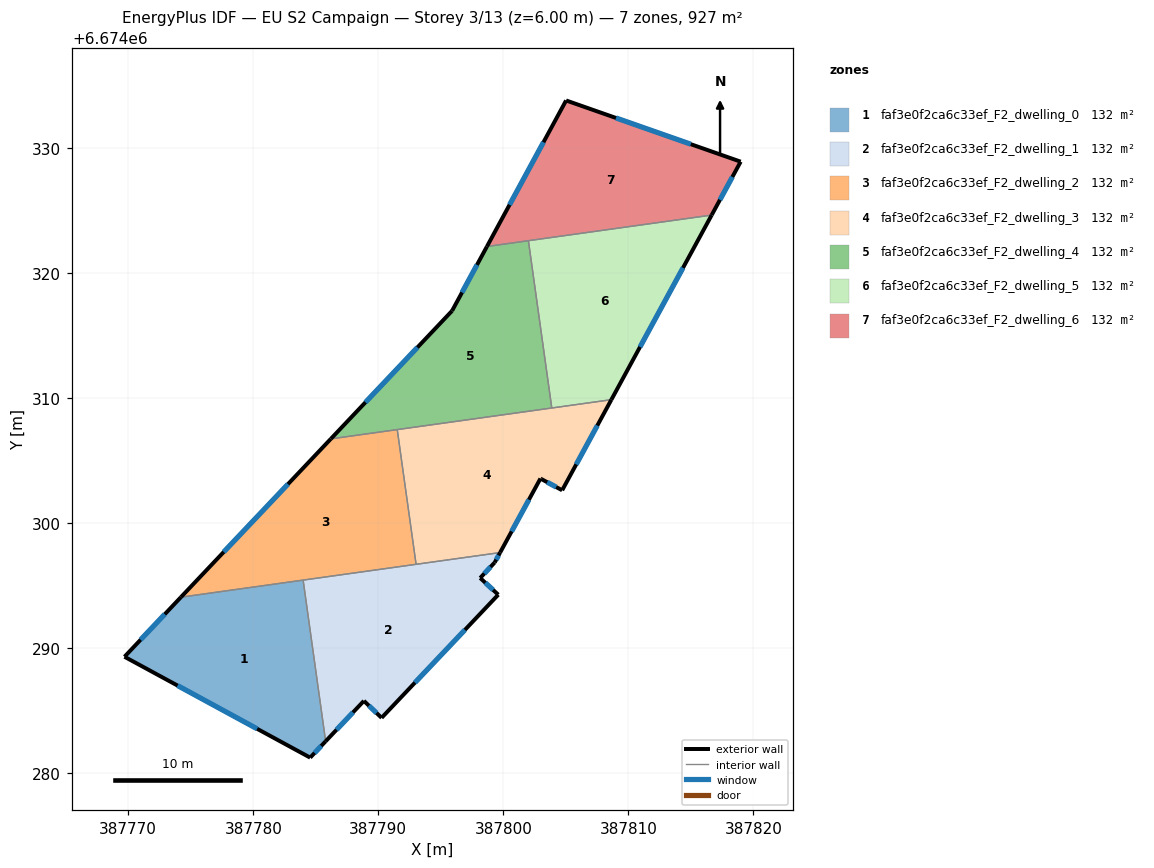
=== STOREY PLAN SPEC (per zone: floor XY polygon, exterior-wall plan segments, windows/doors) ===
zone 1: faf3e0f2ca6c33ef_F2_dwelling_0  (132.5 m²)
  floor: (387783.99, 6674295.42) (387785.79, 6674282.53) (387784.55, 6674281.22) (387769.70, 6674289.29) (387774.21, 6674294.05)
  exterior wall: (387774.21, 6674294.05) – (387769.70, 6674289.29)  [6.6 m]
    window: (387772.92, 6674292.69) – (387770.99, 6674290.65)  [3.6 m²]
  exterior wall: (387784.55, 6674281.22) – (387785.79, 6674282.53)  [1.8 m]
    window: (387784.91, 6674281.60) – (387785.43, 6674282.15)  [1.0 m²]
  exterior wall: (387769.70, 6674289.29) – (387784.55, 6674281.22)  [16.9 m]
    window: (387773.94, 6674286.98) – (387780.31, 6674283.53)  [9.3 m²]
  interior walls: 2
zone 2: faf3e0f2ca6c33ef_F2_dwelling_1  (132.5 m²)
  floor: (387799.74, 6674297.62) (387799.31, 6674296.83) (387798.15, 6674295.59) (387799.59, 6674294.25) (387790.26, 6674284.40) (387788.85, 6674285.76) (387785.79, 6674282.53) (387783.99, 6674295.42)
  exterior wall: (387788.85, 6674285.76) – (387790.26, 6674284.40)  [2.0 m]
    window: (387789.25, 6674285.37) – (387789.86, 6674284.79)  [1.1 m²]
  exterior wall: (387785.79, 6674282.53) – (387788.85, 6674285.76)  [4.5 m]
    window: (387786.66, 6674283.45) – (387787.97, 6674284.84)  [2.5 m²]
  exterior wall: (387799.31, 6674296.83) – (387799.74, 6674297.62)  [0.9 m]
    window: (387799.43, 6674297.06) – (387799.62, 6674297.39)  [0.5 m²]
  exterior wall: (387798.15, 6674295.59) – (387799.31, 6674296.83)  [1.7 m]
    window: (387798.48, 6674295.94) – (387798.98, 6674296.47)  [0.9 m²]
  exterior wall: (387799.59, 6674294.25) – (387798.15, 6674295.59)  [2.0 m]
    window: (387799.18, 6674294.63) – (387798.56, 6674295.21)  [1.1 m²]
  exterior wall: (387790.26, 6674284.40) – (387799.59, 6674294.25)  [13.6 m]
    window: (387792.93, 6674287.22) – (387796.93, 6674291.44)  [7.5 m²]
  interior walls: 3
zone 3: faf3e0f2ca6c33ef_F2_dwelling_2  (132.5 m²)
  floor: (387791.52, 6674307.46) (387793.02, 6674296.68) (387774.21, 6674294.05) (387786.20, 6674306.71)
  exterior wall: (387786.20, 6674306.71) – (387774.21, 6674294.05)  [17.4 m]
    window: (387782.78, 6674303.10) – (387777.64, 6674297.67)  [9.6 m²]
  interior walls: 4
zone 4: faf3e0f2ca6c33ef_F2_dwelling_3  (132.5 m²)
  floor: (387808.64, 6674309.85) (387804.70, 6674302.60) (387803.03, 6674303.51) (387802.97, 6674303.54) (387799.74, 6674297.62) (387793.02, 6674296.68) (387791.52, 6674307.46)
  exterior wall: (387804.70, 6674302.60) – (387808.64, 6674309.85)  [8.2 m]
    window: (387805.83, 6674304.67) – (387807.52, 6674307.78)  [4.5 m²]
  exterior wall: (387803.03, 6674303.51) – (387804.70, 6674302.60)  [1.9 m]
    window: (387803.51, 6674303.25) – (387804.23, 6674302.86)  [1.0 m²]
  exterior wall: (387802.97, 6674303.54) – (387803.03, 6674303.51)  [0.1 m]
  exterior wall: (387799.74, 6674297.62) – (387802.97, 6674303.54)  [6.7 m]
    window: (387800.66, 6674299.31) – (387802.04, 6674301.85)  [3.7 m²]
  interior walls: 4
zone 5: faf3e0f2ca6c33ef_F2_dwelling_4  (132.5 m²)
  floor: (387802.00, 6674322.56) (387803.87, 6674309.18) (387786.20, 6674306.71) (387795.90, 6674316.95) (387798.69, 6674322.10)
  exterior wall: (387795.90, 6674316.95) – (387786.20, 6674306.71)  [14.1 m]
    window: (387793.13, 6674314.03) – (387788.97, 6674309.64)  [7.8 m²]
  exterior wall: (387798.69, 6674322.10) – (387795.90, 6674316.95)  [5.9 m]
    window: (387797.89, 6674320.63) – (387796.70, 6674318.42)  [3.2 m²]
  interior walls: 4
zone 6: faf3e0f2ca6c33ef_F2_dwelling_5  (132.5 m²)
  floor: (387816.66, 6674324.61) (387808.64, 6674309.85) (387803.87, 6674309.18) (387802.00, 6674322.56)
  exterior wall: (387808.64, 6674309.85) – (387816.66, 6674324.61)  [16.8 m]
    window: (387810.93, 6674314.07) – (387814.37, 6674320.39)  [9.3 m²]
  interior walls: 3
zone 7: faf3e0f2ca6c33ef_F2_dwelling_6  (132.5 m²)
  floor: (387818.98, 6674328.88) (387816.66, 6674324.61) (387798.69, 6674322.10) (387805.02, 6674333.78)
  exterior wall: (387818.98, 6674328.88) – (387805.02, 6674333.78)  [14.8 m]
    window: (387814.99, 6674330.28) – (387809.01, 6674332.38)  [8.2 m²]
  exterior wall: (387816.66, 6674324.61) – (387818.98, 6674328.88)  [4.9 m]
    window: (387817.32, 6674325.83) – (387818.32, 6674327.66)  [2.7 m²]
  exterior wall: (387805.02, 6674333.78) – (387798.69, 6674322.10)  [13.3 m]
    window: (387803.21, 6674330.44) – (387800.50, 6674325.44)  [7.3 m²]
  interior walls: 2

=== DERIVED (storey summary) ===
Building: EU S2 Campaign
Storey: 3 of 13  (floor level z = 6.00 m)
Storey gross floor area: 927.4 m²
Zones on this storey: 7
  - faf3e0f2ca6c33ef_F2_dwelling_0: floor 132.5 m²; exterior wall 25.3 m (75.8 m²); 3 window(s) 13.9 m²; WWR 18.4%
  - faf3e0f2ca6c33ef_F2_dwelling_1: floor 132.5 m²; exterior wall 24.5 m (73.6 m²); 6 window(s) 13.5 m²; WWR 18.4%
  - faf3e0f2ca6c33ef_F2_dwelling_2: floor 132.5 m²; exterior wall 17.4 m (52.3 m²); 1 window(s) 9.6 m²; WWR 18.4%
  - faf3e0f2ca6c33ef_F2_dwelling_3: floor 132.5 m²; exterior wall 17.0 m (50.9 m²); 3 window(s) 9.3 m²; WWR 18.3%
  - faf3e0f2ca6c33ef_F2_dwelling_4: floor 132.5 m²; exterior wall 20.0 m (59.9 m²); 2 window(s) 11.0 m²; WWR 18.4%
  - faf3e0f2ca6c33ef_F2_dwelling_5: floor 132.5 m²; exterior wall 16.8 m (50.4 m²); 1 window(s) 9.3 m²; WWR 18.4%
  - faf3e0f2ca6c33ef_F2_dwelling_6: floor 132.5 m²; exterior wall 32.9 m (98.8 m²); 3 window(s) 18.1 m²; WWR 18.4%
Zone adjacency (shared interzone walls):
  - faf3e0f2ca6c33ef_F2_dwelling_0 ↔ faf3e0f2ca6c33ef_F2_dwelling_1
  - faf3e0f2ca6c33ef_F2_dwelling_0 ↔ faf3e0f2ca6c33ef_F2_dwelling_2
  - faf3e0f2ca6c33ef_F2_dwelling_1 ↔ faf3e0f2ca6c33ef_F2_dwelling_2
  - faf3e0f2ca6c33ef_F2_dwelling_1 ↔ faf3e0f2ca6c33ef_F2_dwelling_3
  - faf3e0f2ca6c33ef_F2_dwelling_2 ↔ faf3e0f2ca6c33ef_F2_dwelling_3
  - faf3e0f2ca6c33ef_F2_dwelling_2 ↔ faf3e0f2ca6c33ef_F2_dwelling_4
  - faf3e0f2ca6c33ef_F2_dwelling_3 ↔ faf3e0f2ca6c33ef_F2_dwelling_4
  - faf3e0f2ca6c33ef_F2_dwelling_3 ↔ faf3e0f2ca6c33ef_F2_dwelling_5
  - faf3e0f2ca6c33ef_F2_dwelling_4 ↔ faf3e0f2ca6c33ef_F2_dwelling_5
  - faf3e0f2ca6c33ef_F2_dwelling_4 ↔ faf3e0f2ca6c33ef_F2_dwelling_6
  - faf3e0f2ca6c33ef_F2_dwelling_5 ↔ faf3e0f2ca6c33ef_F2_dwelling_6